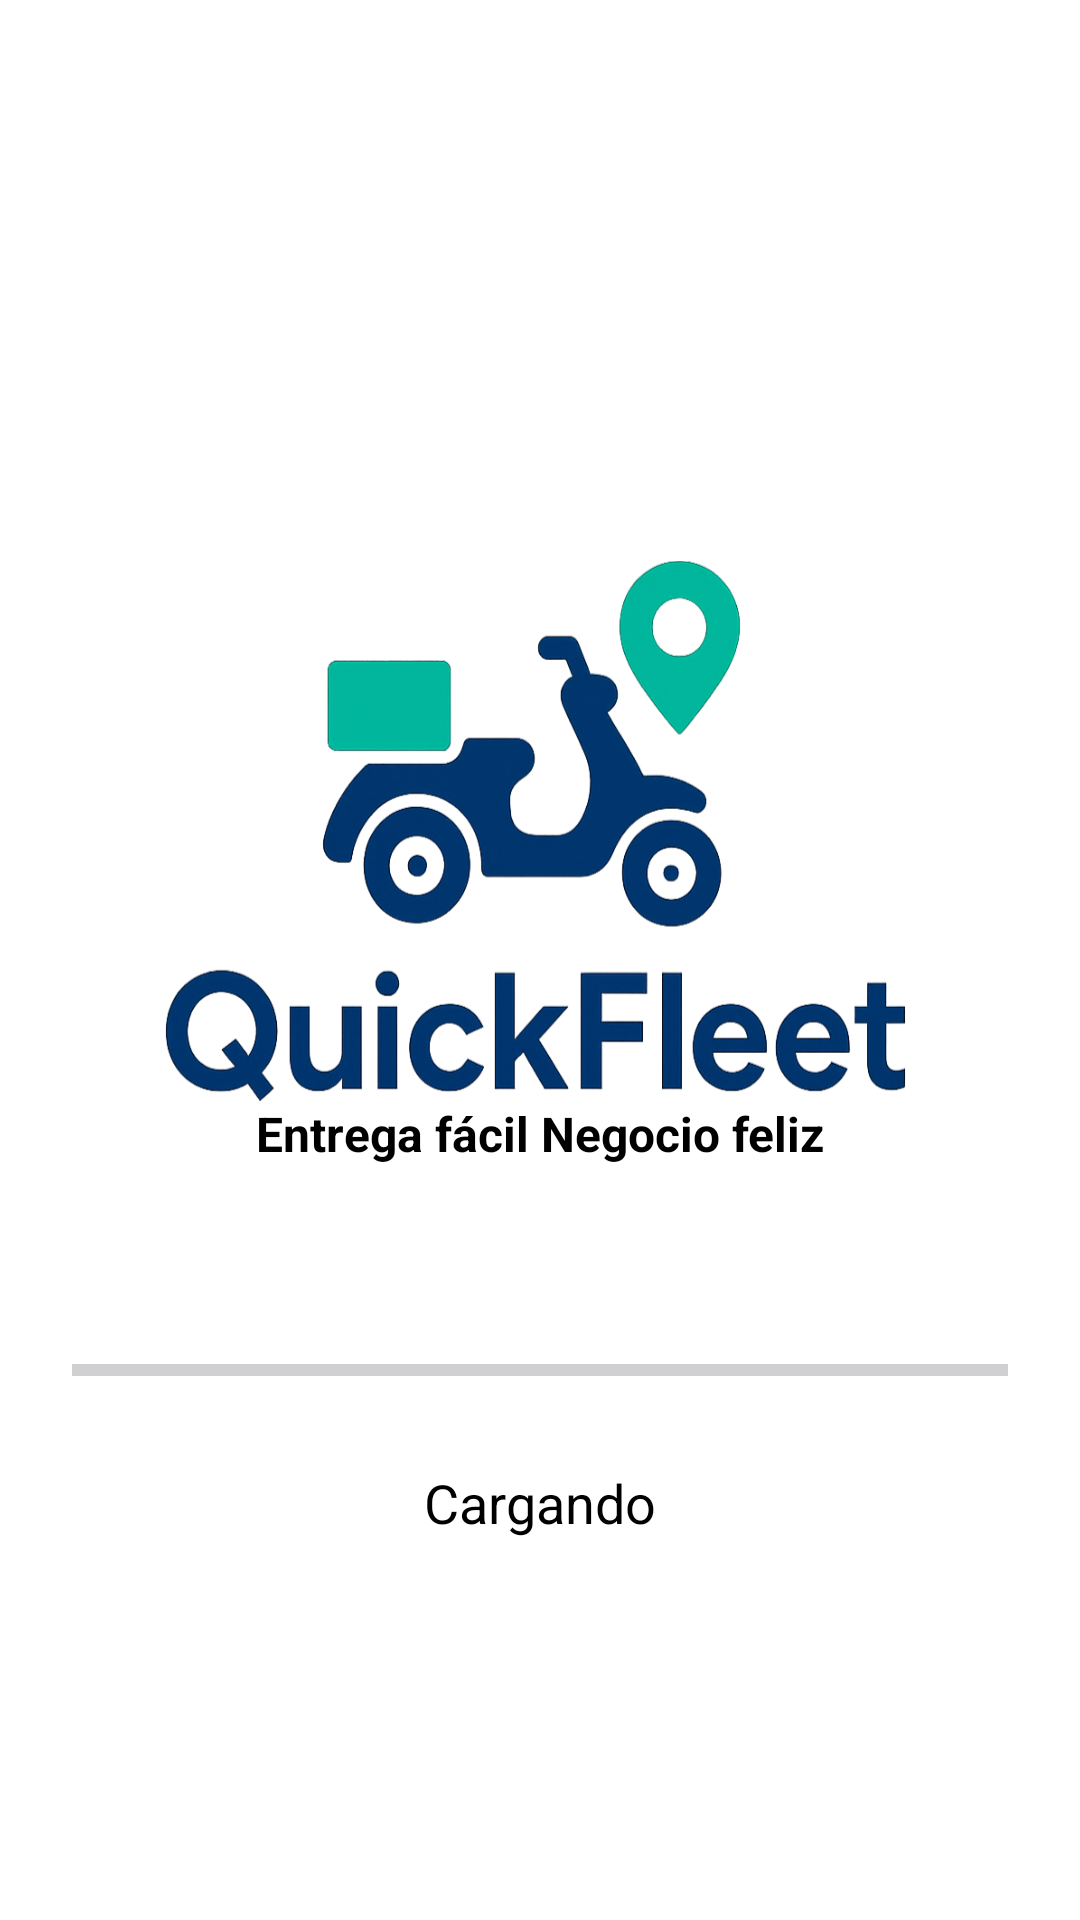

Layout XML and referenced resources for this Android screen:
<!-- AndroidManifest.xml: application theme Theme.ProyectoPolicodeLabs -->
<!-- res/layout/activity_main.xml -->
<?xml version="1.0" encoding="utf-8"?>
<LinearLayout xmlns:android="http://schemas.android.com/apk/res/android"
    xmlns:tools="http://schemas.android.com/tools"
    android:layout_width="match_parent"
    android:layout_height="match_parent"
    android:background="@color/white"
    android:orientation="vertical"
    android:padding="24dp"
    android:gravity="center"
    tools:context=".LoginActivity">

    <ImageView
        android:layout_width="250dp"
        android:layout_height="180dp"
        android:background="@drawable/quickfleet"
        android:layout_marginTop="60dp"/>

    <TextView
        android:layout_width="wrap_content"
        android:layout_height="wrap_content"
        android:text="Entrega fácil Negocio feliz"
        android:textSize="16sp"
        android:textStyle="bold"
        android:textColor="@color/black"
        android:layout_marginBottom="60dp"/>

    <ProgressBar
        android:id="@+id/myProgressBar"
        style="?android:attr/progressBarStyleHorizontal"
        android:layout_width="match_parent"
        android:layout_height="wrap_content"
        android:max="100"
        android:progress="0"
        android:indeterminate="false"
        android:progressTint="#01B49B"
        android:backgroundTint="@color/black" />

    <TextView
        android:id="@+id/load"
        android:layout_width="wrap_content"
        android:layout_height="wrap_content"
        android:layout_marginTop="24dp"
        android:text="Cargando"
        android:textSize="18sp"
        android:textColor="@android:color/black"/>

</LinearLayout>
<!-- resources referenced by this layout -->
<resources>
  <!-- drawable quickfleet: png bitmap (drawable, 227444 bytes) -->
  <style name="Theme.ProyectoPolicodeLabs" parent="Base.Theme.ProyectoPolicodeLabs" />
  <style name="Base.Theme.ProyectoPolicodeLabs" parent="Theme.Material3.DayNight.NoActionBar">
          
          
      </style>
  <!-- not gathered from this repository: default colours our renderer supplied (Android Studio template values) -->
  <color name="black">#FF000000</color>
  <color name="white">#FFFFFFFF</color>
</resources>
